Run: headless pygame with SDL's dummy video driver; simulated clock (each Clock.tick advances the game by its frame time, no real sleeping); random seed 0; keys injected as events and as key.get_pressed() state; no mouse input.
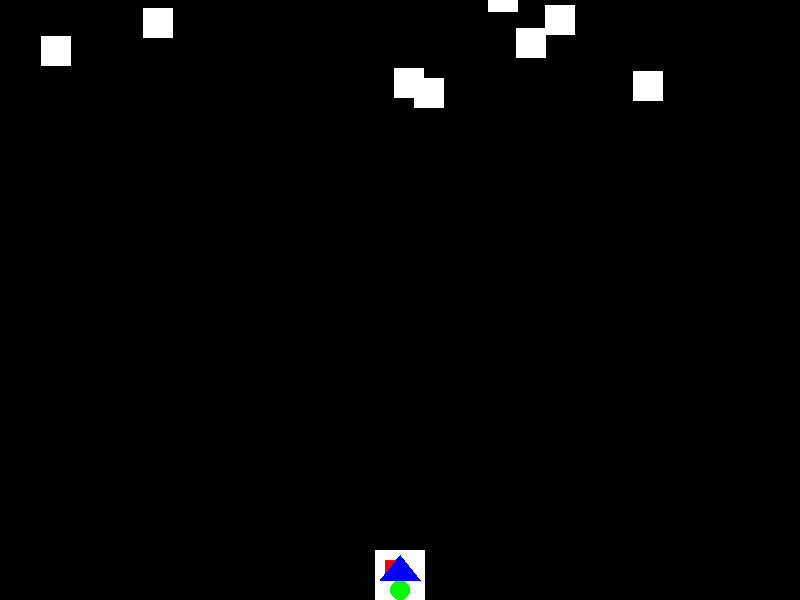
Frame 1 of 4 · flips 1–60 · no input
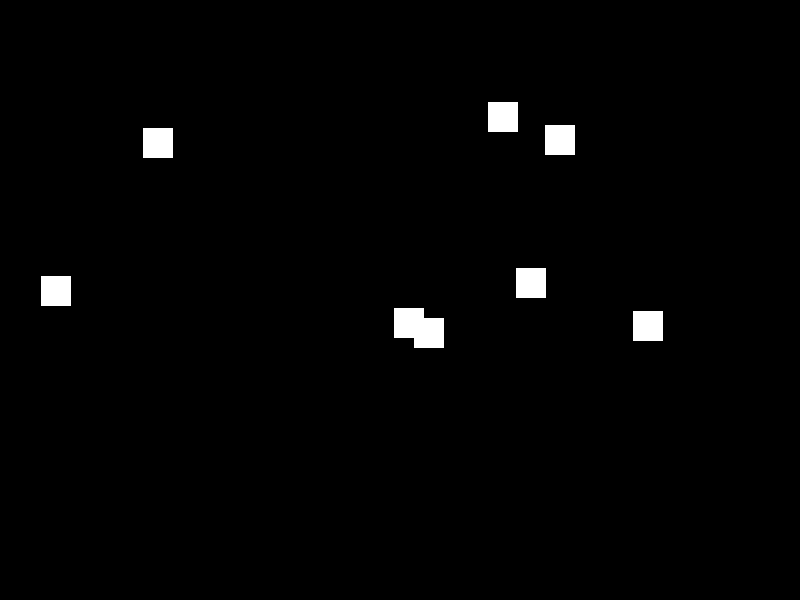
Frame 2 of 4 · flips 61–180 · tapped SPACE, RETURN · held RIGHT (→), D
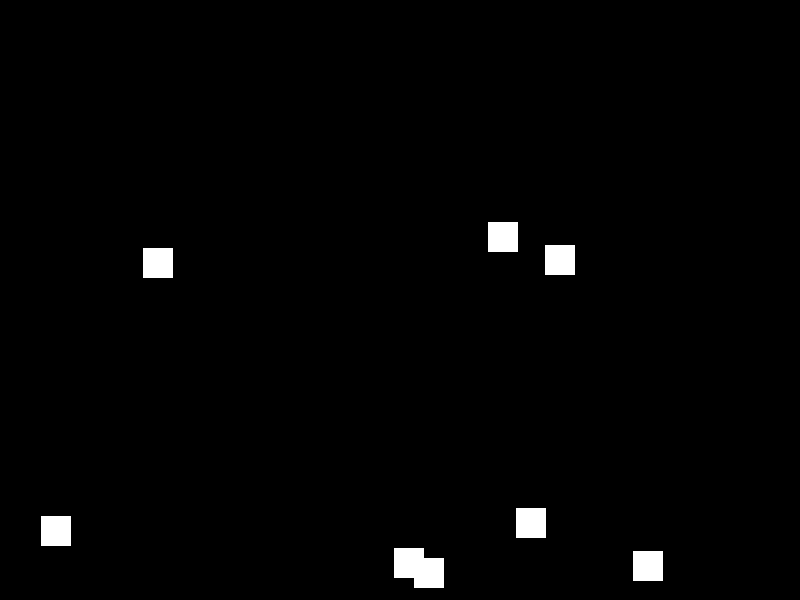
Frame 3 of 4 · flips 181–300 · held DOWN (↓), S
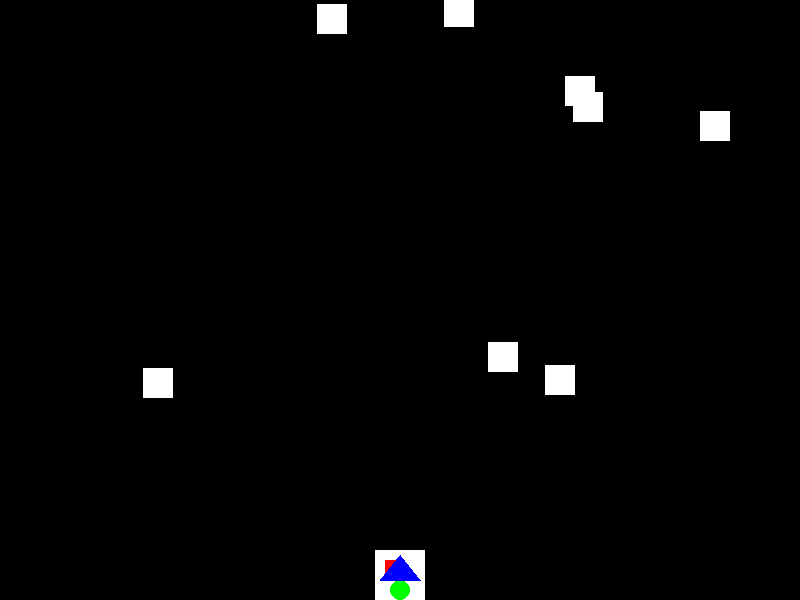
Frame 4 of 4 · flips 301–420 · held LEFT (←), A, UP (↑), W

The pygame program that drew these frames:

import pygame
import random

# Definición de colores

WHITE = (255, 255, 255)
BLACK = (0, 0, 0)
RED = (255, 0, 0)
GREEN = (0, 255, 0)
BLUE = (0, 0, 255)
YELLOW = (255, 255, 0)
CYAN = (0, 255, 255)
MAGENTA = (255, 0, 255)

class Player(pygame.sprite.Sprite):
    def __init__(self):
        super().__init__()
        self.image = pygame.Surface([50, 50])  # Tamaño de la nave
        self.rect = self.image.get_rect()
        self.rect.x = 400  # Posición inicial x
        self.rect.y = 550  # Posición inicial y

        # Dibujar la nave (un rectángulo blanco)
        self.image.fill(WHITE)

        # Dibujar un cuadrado rojo en la nave
        pygame.draw.rect(self.image, RED, [10, 10, 20, 20])

        # Dibujar un círculo verde en la nave
        pygame.draw.circle(self.image, GREEN, (25, 40), 10)

        # Dibujar un triángulo azul en la nave
        pygame.draw.polygon(self.image, BLUE, [(5, 30), (25, 5), (45, 30)])

        # Ajustar el rectángulo para que coincida con el tamaño actual de la imagen
        self.rect = self.image.get_rect()

        # Ajustar la posición de la nave para que esté en la parte inferior central de la pantalla
        self.rect.centerx = 400  # Posición x centrada
        self.rect.bottom = 600  # Posición y en la parte inferior de la pantalla





    def update(self):
        # Control de movimiento horizontal de la nave con las teclas de flecha
        keys = pygame.key.get_pressed()
        if keys[pygame.K_LEFT]:
            self.rect.x -= 5
        if keys[pygame.K_RIGHT]:
            self.rect.x += 5

# Clase para los enemigos
class Enemy(pygame.sprite.Sprite):
    def __init__(self):
        super().__init__()
        self.image = pygame.Surface([30, 30])  # Tamaño del enemigo
        self.image.fill(WHITE)  # Color del enemigo
        self.rect = self.image.get_rect()
        self.rect.x = random.randrange(0, 750)  # Posición inicial x aleatoria
        self.rect.y = random.randrange(-100, -40)  # Posición inicial y aleatoria
        self.speedy = random.randrange(1, 3)  # Velocidad de movimiento aleatoria
       

    def update(self):
        self.rect.y += self.speedy
        # Reiniciar posición si el enemigo se sale de la pantalla
        if self.rect.top > 600:
            self.rect.x = random.randrange(0, 750)
            self.rect.y = random.randrange(-100, -40)
            self.speedy = random.randrange(1, 3)

# Inicialización de Pygame y creación de la ventana
pygame.init()
screen = pygame.display.set_mode((800, 600))
pygame.display.set_caption("Galaxian")

# Lista de todos los sprites
all_sprites = pygame.sprite.Group()
enemies = pygame.sprite.Group()

# Crear el jugador
player = Player()
all_sprites.add(player)

# Crear enemigos y agregarlos a la lista de sprites
for i in range(8):
    enemy = Enemy()
    all_sprites.add(enemy)
    enemies.add(enemy)

# Bucle principal del juego
running = True
clock = pygame.time.Clock()

while running:
    for event in pygame.event.get():
        if event.type == pygame.QUIT:
            running = False

    # Actualizar todos los sprites
    all_sprites.update()

    # Comprobación de colisiones entre el jugador y los enemigos
    hits = pygame.sprite.spritecollide(player, enemies, False)
    if hits:
        running = False  # Si hay colisión, el juego termina

    # Dibujar todos los sprites
    screen.fill(BLACK)
    all_sprites.draw(screen)

    pygame.display.flip()
    clock.tick(60)

pygame.quit()
